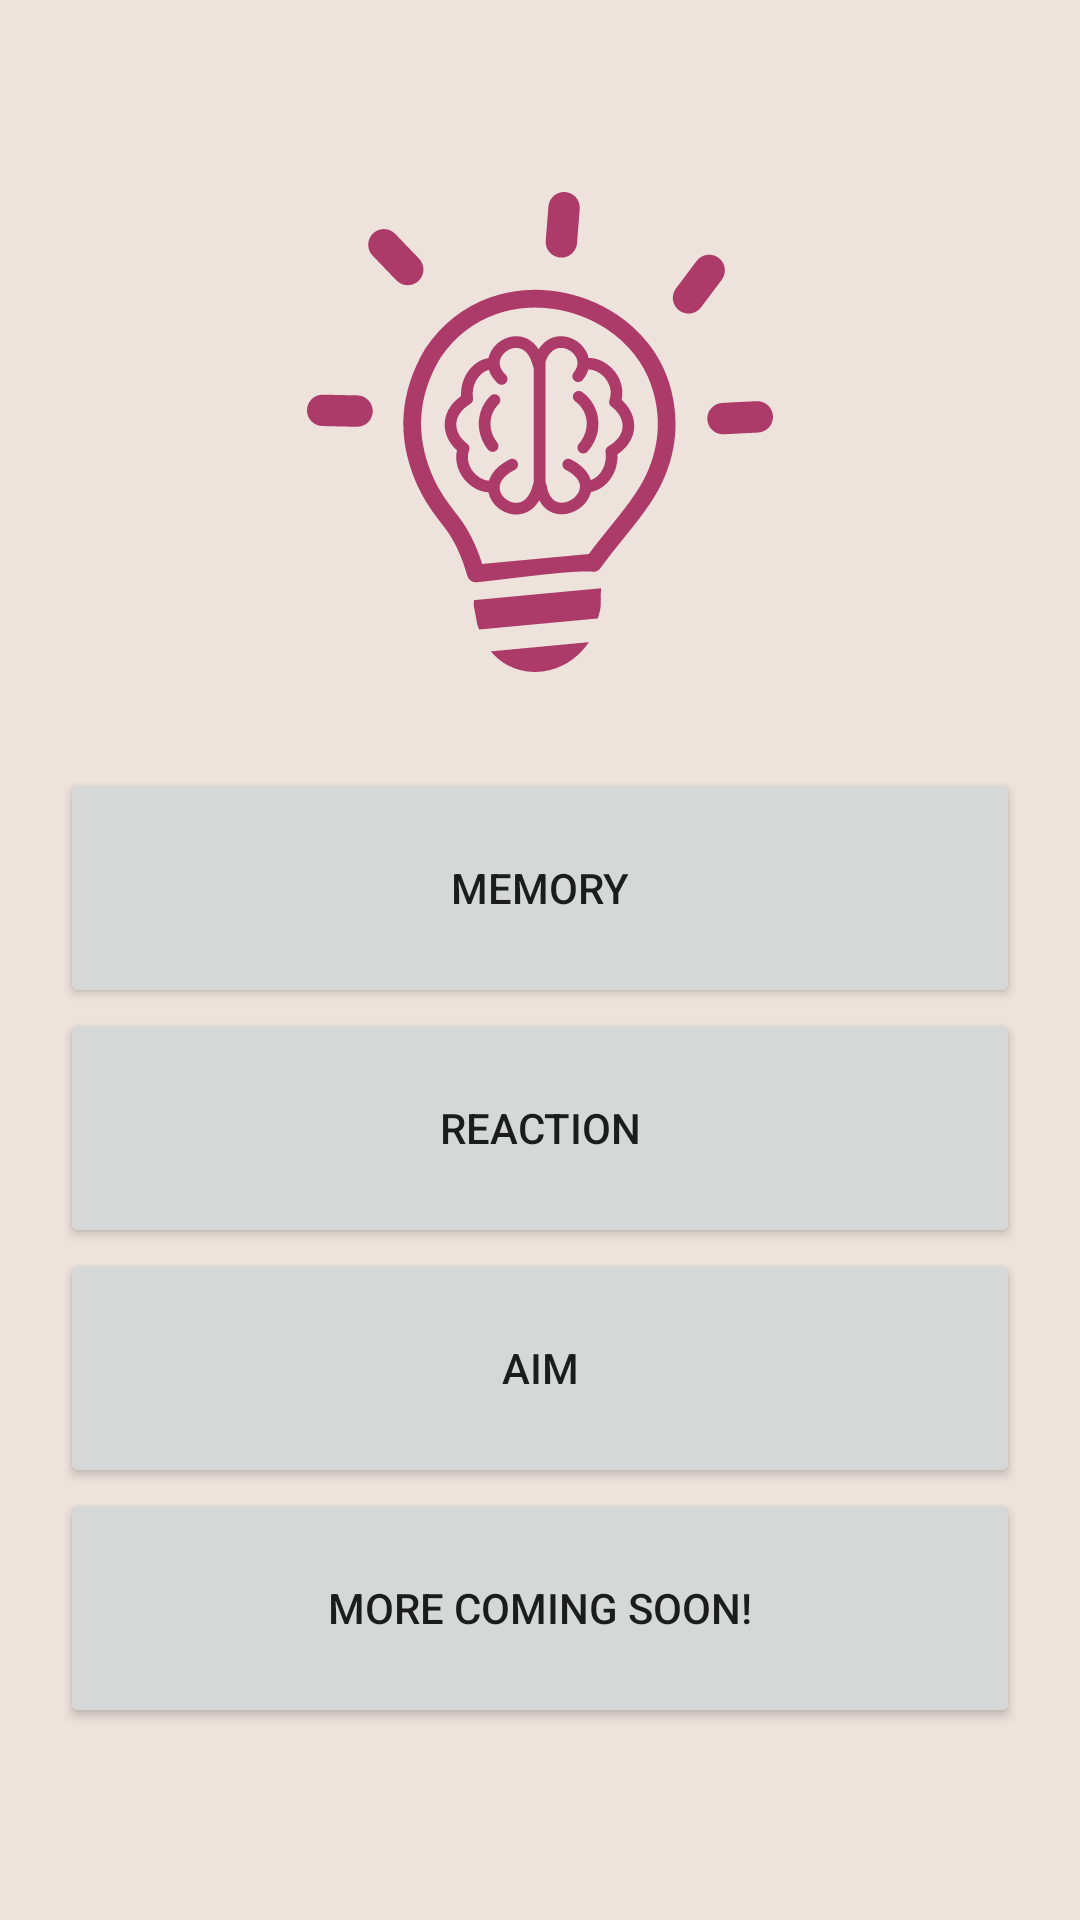

Here is an Android app screen rendered from its layout file. Give the layout XML and the strings, colors and styles it references.
<!-- AndroidManifest.xml: application theme Theme.BigBrainz -->
<!-- res/layout/fragment_main.xml -->
<?xml version="1.0" encoding="utf-8"?>
<androidx.constraintlayout.widget.ConstraintLayout xmlns:android="http://schemas.android.com/apk/res/android"
    xmlns:app="http://schemas.android.com/apk/res-auto"
    xmlns:tools="http://schemas.android.com/tools"
    android:layout_width="match_parent"
    android:layout_height="match_parent"
    android:background="?attr/colorSecondary"
    tools:context=".ui.tasks.MainScreenFragment">

    <ImageView
        android:id="@+id/main_logo"
        android:layout_width="match_parent"
        android:layout_height="0dp"
        app:layout_constraintTop_toTopOf="@+id/gl_main_h_15"
        app:layout_constraintBottom_toTopOf="@+id/gl_main_h_40"
        android:src="@drawable/ic_main"
        app:layout_constraintLeft_toRightOf="parent" />

    <androidx.constraintlayout.widget.Guideline
        android:id="@+id/gl_main_h_15"
        android:layout_width="wrap_content"
        android:layout_height="wrap_content"
        android:orientation="horizontal"
        app:layout_constraintGuide_percent="0.10" />

    <androidx.constraintlayout.widget.Guideline
        android:id="@+id/gl_main_h_40"
        android:layout_width="wrap_content"
        android:layout_height="wrap_content"
        android:orientation="horizontal"
        app:layout_constraintGuide_percent="0.35" />

    <androidx.constraintlayout.widget.Guideline
        android:id="@+id/gl_main_h_50"
        android:layout_width="wrap_content"
        android:layout_height="wrap_content"
        android:orientation="horizontal"
        app:layout_constraintGuide_percent="0.40" />

    <androidx.constraintlayout.widget.Guideline
        android:id="@+id/gl_main_h_80"
        android:layout_width="wrap_content"
        android:layout_height="wrap_content"
        android:orientation="horizontal"
        app:layout_constraintGuide_percent="0.90" />

    <ScrollView
        android:layout_width="match_parent"
        android:layout_height="0dp"
        app:layout_constraintBottom_toTopOf="@id/gl_main_h_80"
        app:layout_constraintTop_toTopOf="@id/gl_main_h_50">

        <LinearLayout
            android:id="@+id/main_ll_games_list"
            android:layout_width="match_parent"
            android:layout_height="0dp"
            android:orientation="vertical"
            android:paddingHorizontal="20dp">

            <Button
                android:id="@+id/game_1_main_button"
                android:layout_width="match_parent"
                android:layout_height="80dp"
                android:padding="5dp"
                android:text="@string/game_1"/>

            <Button
                android:id="@+id/game_2_main_button"
                android:layout_width="match_parent"
                android:layout_height="80dp"
                android:padding="5dp"
                android:text="@string/game_2" />

            <Button
                android:id="@+id/game_3_main_button"
                android:layout_width="match_parent"
                android:layout_height="80dp"
                android:padding="5dp"
                android:text="@string/game_3"/>

            <Button
                android:id="@+id/game_4_main_button"
                android:layout_width="match_parent"
                android:layout_height="80dp"
                android:padding="5dp"
                android:text="@string/game_4"/>



        </LinearLayout>
    </ScrollView>





</androidx.constraintlayout.widget.ConstraintLayout>
<!-- resources referenced by this layout -->
<resources>
  <!-- drawable ic_main: vector/xml drawable (drawable, 8334 chars, omitted) -->
  <string name="game_1">Memory</string>
  <string name="game_2">Reaction</string>
  <string name="game_3">Aim</string>
  <string name="game_4">More Coming soon!</string>
  <style name="Theme.BigBrainz" parent="Theme.MaterialComponents.DayNight.DarkActionBar">
          
          <item name="colorPrimary">@color/colorPrimary</item>
          <item name="colorPrimaryVariant">@color/colorPrimary2</item>
          <item name="colorOnPrimary">@color/colorAccent</item>
          
          <item name="colorSecondary">@color/colorBackground</item>
          <item name="colorSecondaryVariant">@color/colorBackground2</item>
          <item name="colorOnSecondary">@color/colorMainFont</item>
          
          <item name="android:statusBarColor">?attr/colorPrimaryVariant</item>
          
          <item name="colorButtonWaiting">@color/colorBackground</item>
  
          <item name="android:colorBackground">@color/colorBackground</item>
      </style>
  <color name="colorPrimary">#AC3B69</color>
  <color name="colorPrimary2">#123C69</color>
  <color name="colorAccent">#EDC787</color>
  <color name="colorBackground">#EEE2DC</color>
  <color name="colorBackground2">#BAB2B5</color>
  <color name="colorMainFont">#AC3B61</color>
</resources>
